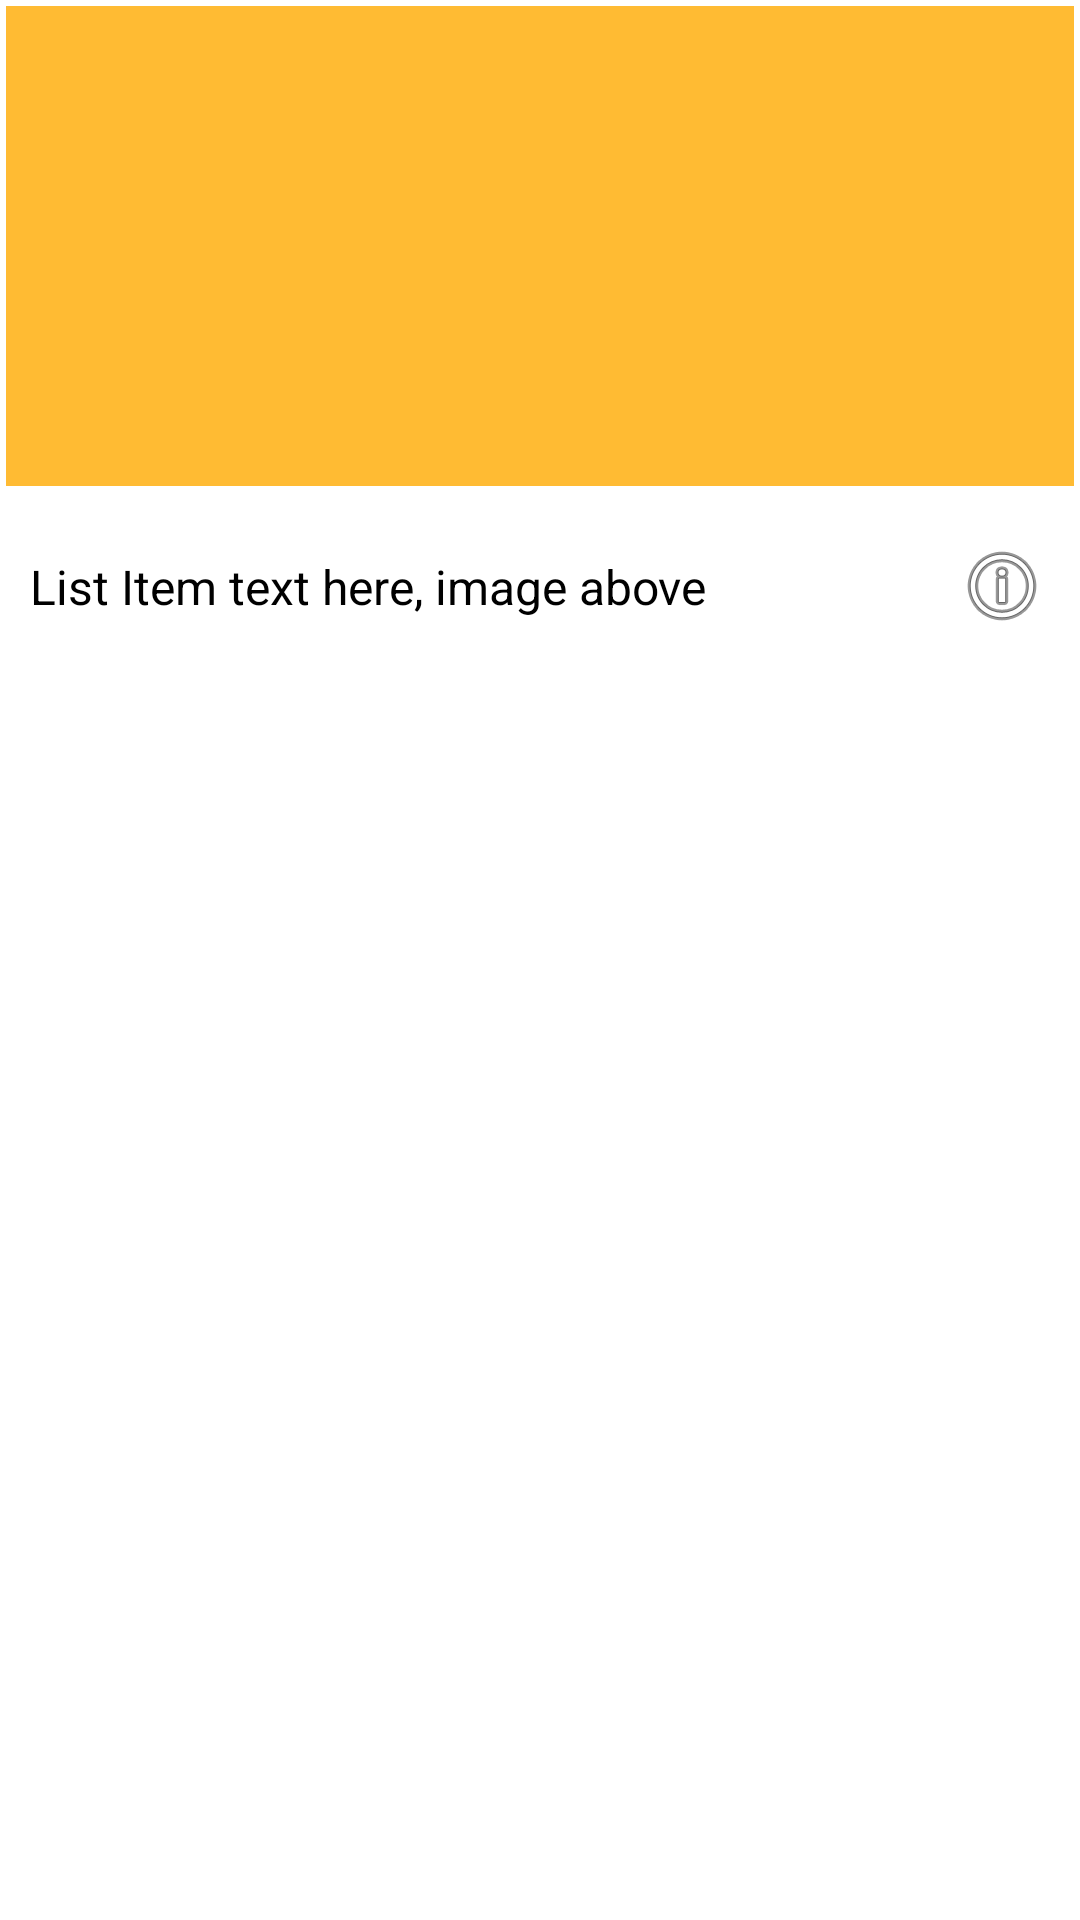

Layout XML and referenced resources for this Android screen:
<!-- AndroidManifest.xml: application theme AppTheme -->
<!-- res/layout/element_item_large.xml -->
<?xml version="1.0" encoding="utf-8"?>

<LinearLayout xmlns:android="http://schemas.android.com/apk/res/android"
    android:layout_width="match_parent"
    android:layout_height="wrap_content"
    android:background="@drawable/bg_white_box"
    android:orientation="vertical"
    android:padding="2dp" >

    <ImageView
        android:id="@+id/imageView1"
        android:layout_width="match_parent"
        android:layout_height="160dp"
        android:src="@android:color/holo_orange_light" />

    <TextView
        android:id="@+id/textView1"
        android:layout_width="match_parent"
        android:layout_height="wrap_content"
        android:layout_margin="8dp"
        android:drawableRight="@android:drawable/ic_menu_info_details"
        android:gravity="center_vertical"
        android:lines="2"
        android:text="List Item text here, image above"
        android:textAppearance="?android:attr/textAppearance" />

</LinearLayout>
<!-- resources referenced by this layout -->
<resources>
  <!-- drawable bg_white_box (drawable) -->
  <?xml version="1.0" encoding="utf-8"?>
  
  <shape xmlns:android="http://schemas.android.com/apk/res/android"
      android:shape="rectangle" >
  
      <solid android:color="@android:drawable/screen_background_light" />
  
  
  
  
  
  </shape>
  <style name="AppTheme" parent="AppBaseTheme">
          
      </style>
  <style name="AppBaseTheme" parent="android:Theme.Light">
          
      </style>
</resources>
